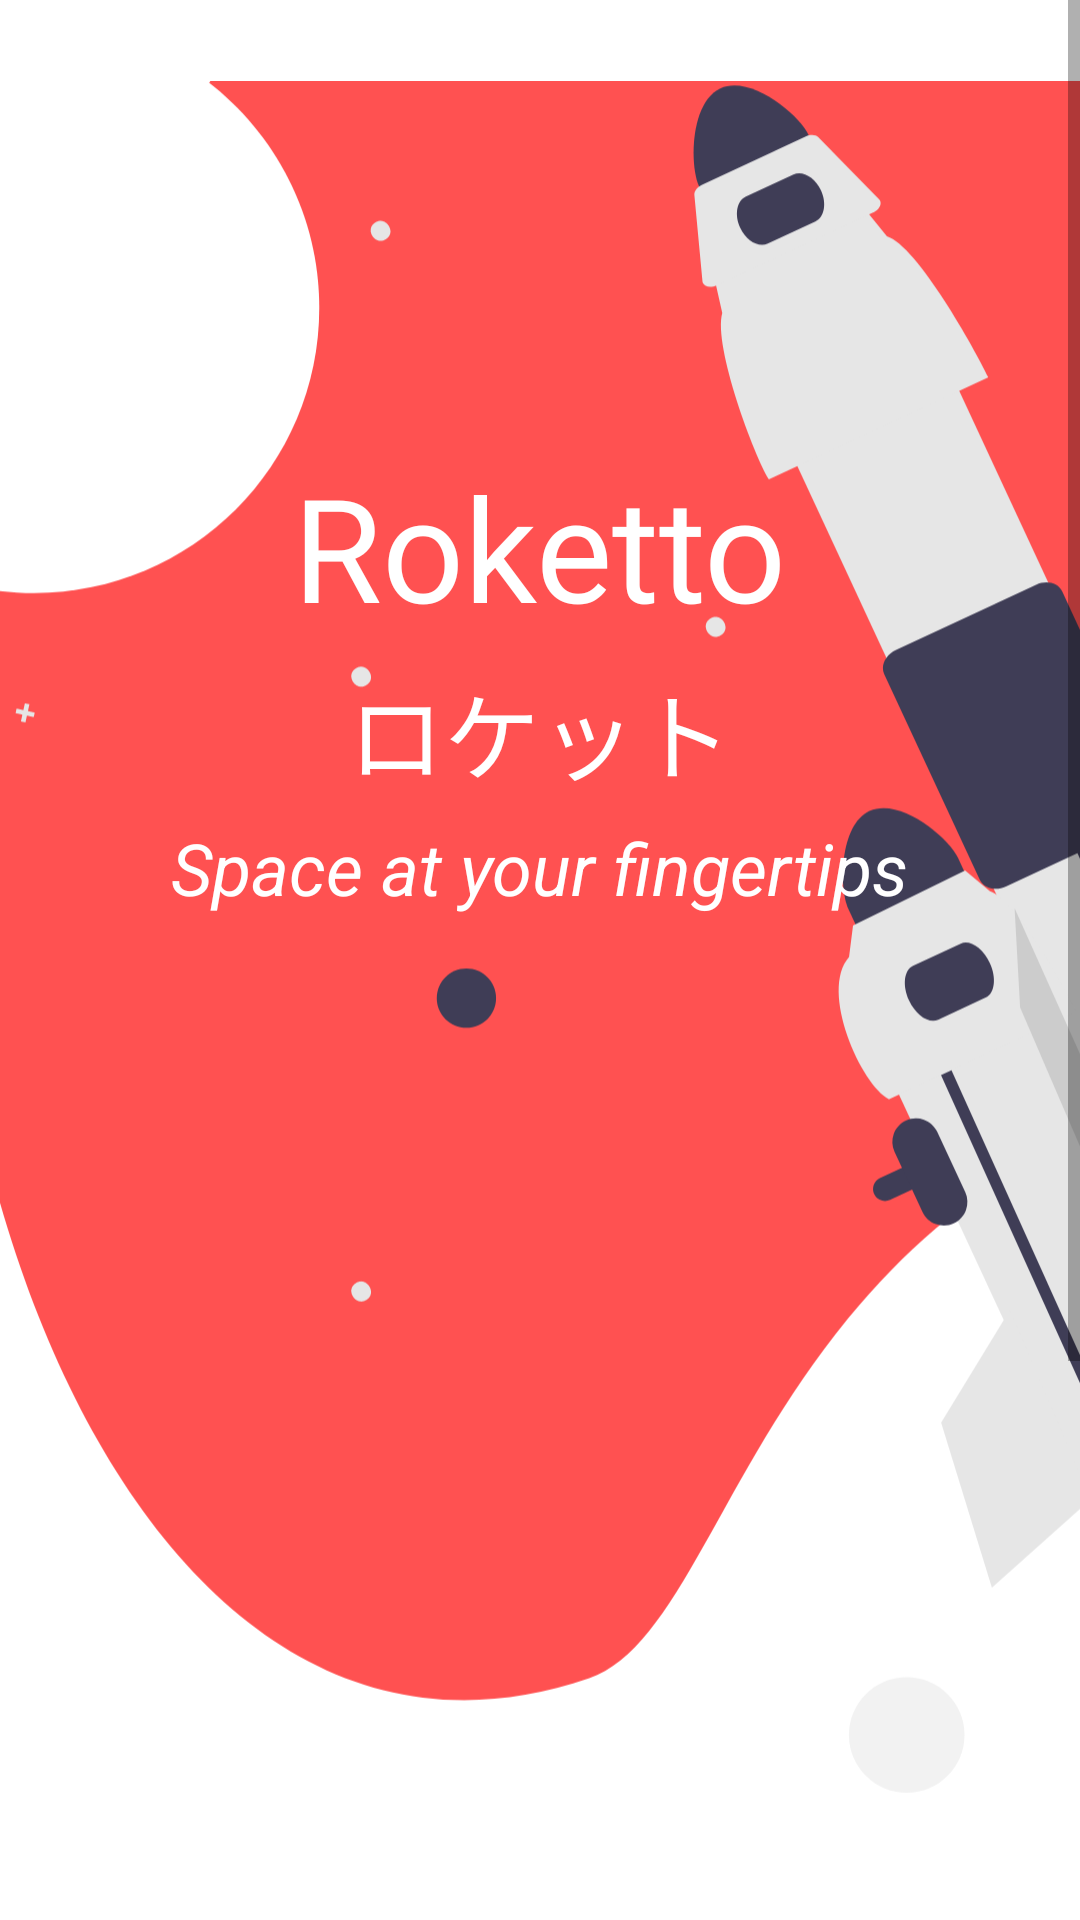

Reconstruct the res/layout file that produces this screen, plus the resources it refers to.
<!-- AndroidManifest.xml: application theme Theme.Roketto -->
<!-- res/layout/fragment_login.xml -->
<?xml version="1.0" encoding="utf-8"?>
<ScrollView
    xmlns:android="http://schemas.android.com/apk/res/android"
    android:layout_width="match_parent"
    android:layout_height="match_parent">


    <RelativeLayout
        android:layout_width="match_parent"
        android:layout_height="match_parent">


        <ImageView
            android:id="@+id/sfondologin"
            android:layout_width="match_parent"
            android:layout_height="wrap_content"
            android:contentDescription="@string/background_image"
            android:src="@drawable/ic_undraw_outer_space_re_u9vd_1" />

        <TextView
            android:id="@+id/titlelogin"
            android:layout_width="wrap_content"
            android:layout_height="wrap_content"
            android:layout_centerHorizontal="true"
            android:layout_marginTop="150dp"
            android:fontFamily="@font/montserratbold"
            android:text="@string/roketto"
            android:textColor="@color/white"
            android:textSize="48sp" />

        <TextView
            android:id="@+id/descrlogin"
            android:layout_width="wrap_content"
            android:layout_height="wrap_content"
            android:layout_below="@id/titlelogin"
            android:layout_centerHorizontal="true"
            android:layout_marginTop="6dp"
            android:fontFamily="@font/montserratbold"
            android:text="@string/rokettogiappo"
            android:textColor="@color/white"
            android:textSize="32sp" />
        <TextView
            android:layout_width="wrap_content"
            android:layout_height="wrap_content"
            android:layout_centerHorizontal="true"
            android:text="@string/rokettotag"
            android:textStyle="italic"
            android:textSize="24sp"
            android:textColor="@color/white"
            android:layout_marginTop="6dp"
            android:id="@+id/taglogin"
            android:layout_below="@id/descrlogin"
            >
        </TextView>

        <Button
            android:id="@+id/btnLoginGoogle"
            android:layout_width="match_parent"
            android:layout_height="50dp"
            android:layout_alignBottom="@+id/sfondologin"
            android:layout_marginLeft="20dp"
            android:layout_marginRight="20dp"
            android:backgroundTint="@color/white"
            android:drawableLeft="@drawable/ic_flat_color_icons_google"
            android:text="@string/signin"
            android:textAllCaps="false"
            android:textColor="@color/black">

        </Button>

        <Button
            android:id="@+id/btnSigninEmail"
            android:layout_width="match_parent"
            android:layout_height="50dp"
            android:layout_below="@+id/btnLoginGoogle"
            android:layout_marginLeft="20dp"
            android:layout_marginTop="16dp"
            android:layout_marginRight="20dp"
            android:drawableLeft="@drawable/ic_baseline_email_24"
            android:text="@string/signin_email"
            android:textAllCaps="false" />

        <Button
            android:id="@+id/btnSigninAsGuest"
            android:layout_width="match_parent"
            android:layout_height="50dp"
            android:layout_below="@+id/btnSigninEmail"
            android:layout_marginLeft="20dp"
            android:layout_marginTop="16dp"
            android:layout_marginRight="20dp"
            android:backgroundTint="#b1b1b1"
            android:drawableLeft="@drawable/ic_fa_solid_user_astronaut"
            android:text="@string/loginasguest"
            android:textAllCaps="false"
            android:textColor="#fff" />

        <TextView
            android:id="@+id/linkSignup"
            android:layout_width="match_parent"
            android:layout_height="wrap_content"
            android:layout_below="@+id/btnSigninAsGuest"
            android:layout_marginLeft="32dp"
            android:layout_marginTop="16dp"
            android:layout_marginRight="32dp"
            android:layout_marginBottom="32dp"
            android:autoLink="all"
            android:clickable="true"
            android:focusable="true"
            android:gravity="center"
            android:linksClickable="false"
            android:selectAllOnFocus="false"
            android:text="@string/tagsignup"
            android:textColor="@color/black">

        </TextView>
    </RelativeLayout>
</ScrollView>
<!-- resources referenced by this layout -->
<resources>
  <color name="black">#FF000000</color>
  <color name="white">#FFFFFFFF</color>
  <!-- drawable ic_fa_solid_user_astronaut (drawable) -->
  <vector xmlns:android="http://schemas.android.com/apk/res/android"
      android:width="24dp"
      android:height="28dp"
      android:viewportWidth="28"
      android:viewportHeight="32">
    <path
        android:pathData="M4,14H4.8438C6.3875,17.5312 9.9,20 14,20C18.1,20 21.6125,17.5312 23.1562,14H24C24.55,14 25,13.55 25,13V7C25,6.45 24.55,6 24,6H23.1562C21.6125,2.4688 18.1,0 14,0C9.9,0 6.3875,2.4688 4.8438,6H4C3.45,6 3,6.45 3,7V13C3,13.55 3.45,14 4,14ZM6.5,8.5C6.5,7.1188 7.8438,6 9.5,6H18.5C20.1562,6 21.5,7.1188 21.5,8.5V10C21.5,13.3125 18.8125,16 15.5,16H12.5C9.1875,16 6.5,13.3125 6.5,10V8.5ZM11,13L11.75,10.75L14,10L11.75,9.25L11,7L10.25,9.25L8,10L10.25,10.75L11,13ZM20.475,20.0875C18.6063,21.2937 16.3875,22 14,22C11.6125,22 9.3938,21.2937 7.525,20.0875C3.3063,20.5312 0,24.0625 0,28.4V29C0,30.6562 1.3438,32 3,32H8V28C8,26.8937 8.8938,26 10,26H18C19.1063,26 20,26.8937 20,28V32H25C26.6562,32 28,30.6562 28,29V28.4C28,24.0625 24.6938,20.5312 20.475,20.0875ZM17,28C16.45,28 16,28.45 16,29C16,29.55 16.45,30 17,30C17.55,30 18,29.55 18,29C18,28.45 17.55,28 17,28ZM11,28C10.45,28 10,28.45 10,29V32H12V29C12,28.45 11.55,28 11,28Z"
        android:fillColor="#fff"/>
  </vector>
  <!-- drawable ic_flat_color_icons_google (drawable) -->
  <vector xmlns:android="http://schemas.android.com/apk/res/android"
      android:width="24dp"
      android:height="24dp"
      android:viewportWidth="24"
      android:viewportHeight="24">
    <path
        android:pathData="M21.8055,10.0415H21V10H12V14H17.6515C16.827,16.3285 14.6115,18 12,18C8.6865,18 6,15.3135 6,12C6,8.6865 8.6865,6 12,6C13.5295,6 14.921,6.577 15.9805,7.5195L18.809,4.691C17.023,3.0265 14.634,2 12,2C6.4775,2 2,6.4775 2,12C2,17.5225 6.4775,22 12,22C17.5225,22 22,17.5225 22,12C22,11.3295 21.931,10.675 21.8055,10.0415Z"
        android:fillColor="#FFC107"/>
    <path
        android:pathData="M3.153,7.3455L6.4385,9.755C7.3275,7.554 9.4805,6 12,6C13.5295,6 14.921,6.577 15.9805,7.5195L18.809,4.691C17.023,3.0265 14.634,2 12,2C8.159,2 4.828,4.1685 3.153,7.3455Z"
        android:fillColor="#FF3D00"/>
    <path
        android:pathData="M12,22.0001C14.583,22.0001 16.93,21.0116 18.7045,19.4041L15.6095,16.7851C14.5717,17.5743 13.3037,18.0011 12,18.0001C9.399,18.0001 7.1905,16.3416 6.3585,14.0271L3.0975,16.5396C4.7525,19.7781 8.1135,22.0001 12,22.0001Z"
        android:fillColor="#4CAF50"/>
    <path
        android:pathData="M21.8055,10.0415H21V10H12V14H17.6515C17.2571,15.1082 16.5467,16.0766 15.608,16.7855L15.6095,16.7845L18.7045,19.4035C18.4855,19.6025 22,17 22,12C22,11.3295 21.931,10.675 21.8055,10.0415Z"
        android:fillColor="#1976D2"/>
  </vector>
  <string name="background_image">Background image</string>
  <string name="loginasguest">Continue as a guest</string>
  <string name="roketto">Roketto</string>
  <string name="rokettogiappo">ロケット</string>
  <string name="rokettotag">Space at your fingertips</string>
  <string name="signin">Sign in with Google</string>
  <string name="signin_email">Sign in with email</string>
  <string name="tagsignup">Do not have an account? <u>Sign up from here</u></string>
  <style name="Theme.Roketto" parent="Theme.MaterialComponents.DayNight.DarkActionBar">
          
          <item name="colorPrimary">@color/accent_color</item>
          <item name="colorPrimaryVariant">@color/dark_accent_color</item>
          <item name="colorOnPrimary">@color/white</item>
          
          <item name="colorSecondary">@color/teal_200</item>
          <item name="colorSecondaryVariant">@color/teal_700</item>
          <item name="colorOnSecondary">@color/black</item>
          
          <item name="android:statusBarColor" tools:targetApi="l">?attr/colorPrimaryVariant</item>
          
      </style>
  <color name="accent_color">#FF5151</color>
  <color name="dark_accent_color">#D47070</color>
  <color name="teal_200">#FF03DAC5</color>
  <color name="teal_700">#FF018786</color>
</resources>
